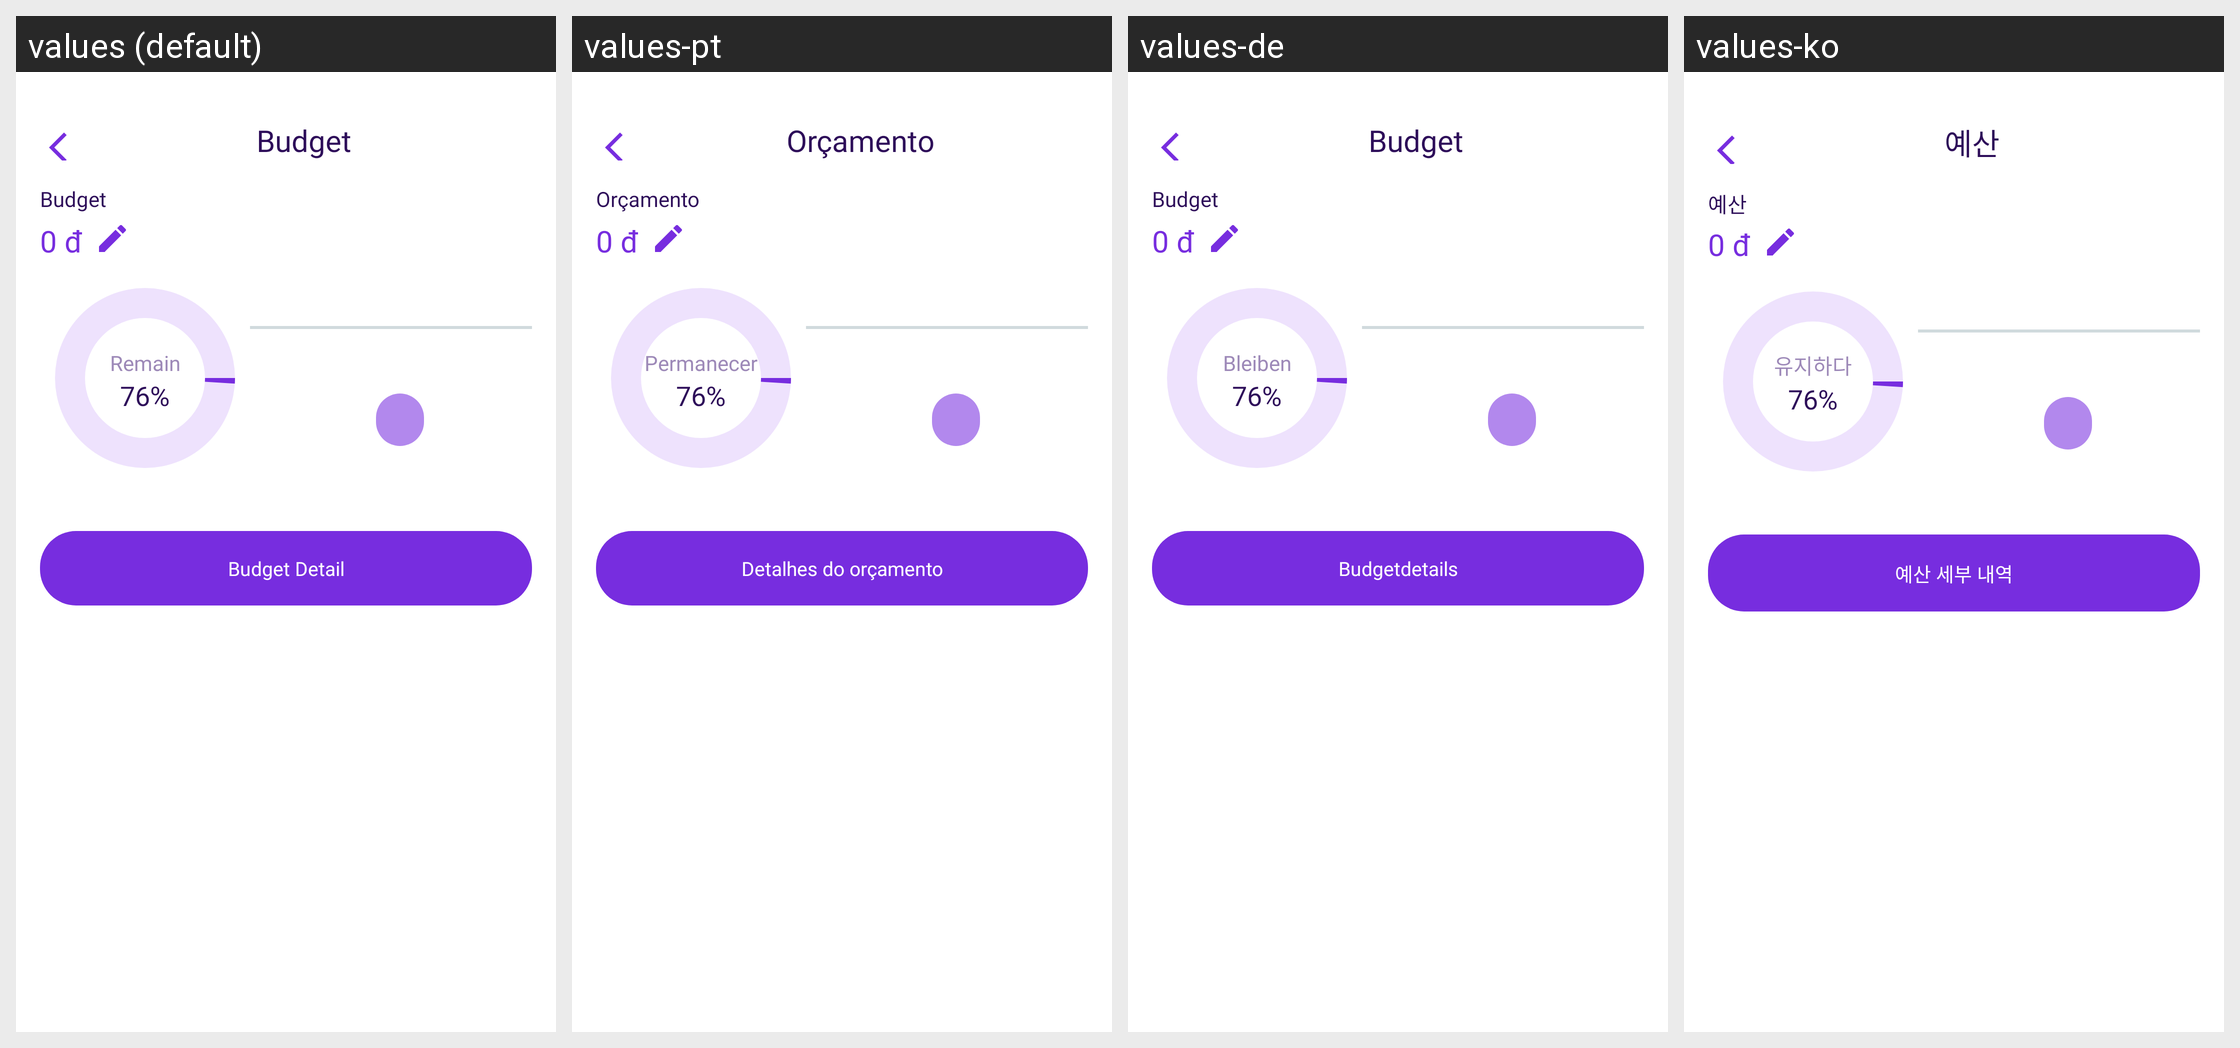

The same Android screen rendered under several of its app's locales, left to right. List the strings drawn on it with the default value and each locale's translation.
Android screen res/layout/activity_budget.xml rendered under 4 locales, left to right: values (default), values-pt, values-de, values-ko. Device: Nexus 5 (rendered at 1080×1920; each locale shown at half size, 540×960, under a caption strip naming it); theme Theme.MoneyManagement.
Other locales in the repository, not shown: values-ar, values-ja, values-vi, values-zh.
Strings drawn on this screen, with the default value and each locale's value (text and hints the layout hard-codes, and strings that could not be matched under every locale, appear in the picture but are not listed):

budget
  values: Budget
  values-pt: Orçamento
  values-de: Budget
  values-ko: 예산

remain
  values: Remain
  values-pt: Permanecer
  values-de: Bleiben
  values-ko: 유지하다

budget_detail
  values: Budget Detail
  values-pt: Detalhes do orçamento
  values-de: Budgetdetails
  values-ko: 예산 세부 내역
